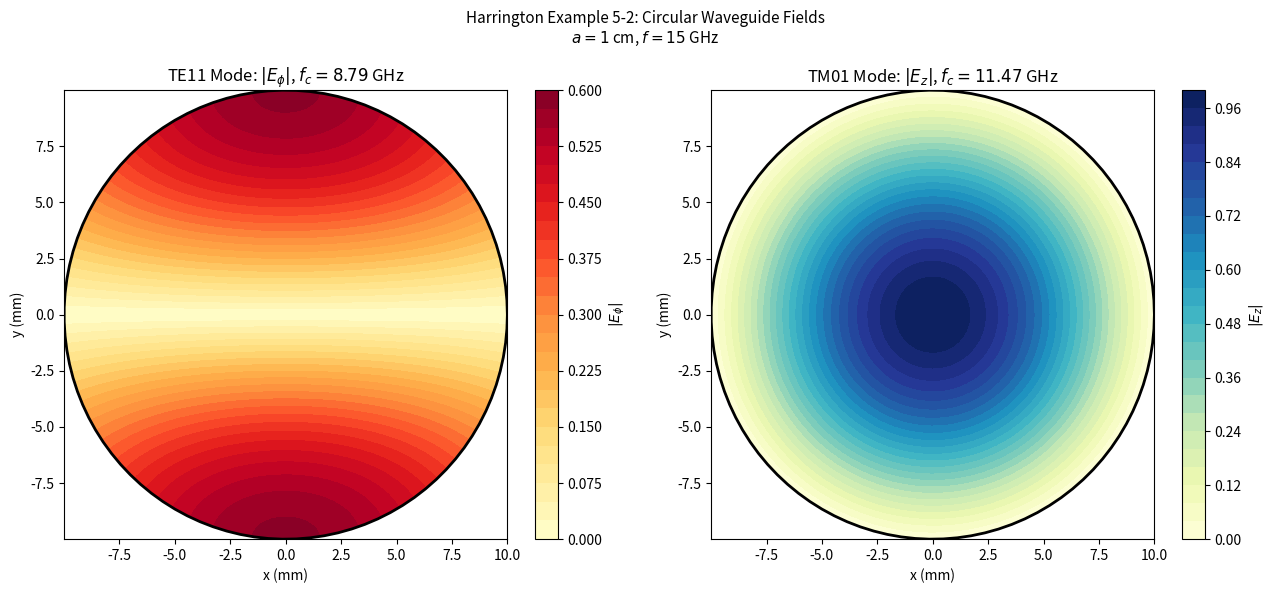

This chart was generated by the following Python code: (Note: this script raises an exception after producing the figure.)
#!/usr/bin/env python3
"""
Harrington Chapter 5: Cylindrical Wave Functions

Example 5-2: Circular Waveguide — TE11, TM01 modes
Example 5-4: Circular Cavity — TM010 dominant mode (pillbox cavity)
Example 5-9: Scattering by Cylinder — plane wave scattering
Example 5-7: 2D Radiation — aperture in circular waveguide

scipy.special for Bessel J_n, Hankel H_n^(1), and their derivatives
scipy.constants for c, epsilon_0, mu_0
"""

import numpy as np
import matplotlib.pyplot as plt
from scipy.constants import c, epsilon_0, mu_0, pi
from scipy.special import jv, jvp, hankel1, h1vp   # Bessel and Hankel functions

# ─────────────────────────────────────────────────────────────────────────────
# Example 5-2: Circular Waveguide — mode cutoff frequencies and field patterns
#   TE_mn: cutoff at k_c a = p_mn' (pth zero of J_n')
#   TM_mn: cutoff at k_c a = p_mn  (pth zero of J_n)
# ─────────────────────────────────────────────────────────────────────────────

# Zeros of Bessel function derivatives (TE modes) and Bessel functions (TM modes)
# p_nm: TE_nm -> jn'(p) = 0,  TM_nm -> jn(p) = 0

# Known zeros (approximate):
# TE_11: p'01 = 1.8412   TE_21: p'11 = 3.0542   TE_01: p'00 = 3.8317
# TM_01: p01   = 2.405   TM_11: p11   = 3.8317   TM_02: p02   = 5.5201

def circular_waveguide_modes():
    """Print cutoff frequencies for first few circular waveguide modes."""
    a = 1e-2           # radius 1 cm
    print("\n  [Example 5-2: Circular Waveguide Mode Cutoff Frequencies]")
    print(f"  Radius a = {a*1e3:.1f} mm")

    te_zeros = {
        'TE_01': 3.8317, 'TE_11': 1.8412, 'TE_21': 3.0542,
        'TE_02': 7.0156, 'TE_12': 5.3314
    }
    tm_zeros = {
        'TM_01': 2.4048, 'TM_11': 3.8317, 'TM_21': 5.1356,
        'TM_02': 5.5201, 'TM_12': 6.7061
    }

    print(f"  {'Mode':<8} {'p_nm':<10} {'k_c (rad/m)':<14} {'f_c (GHz)':<12}")
    print(f"  {'-'*44}")
    for name, p in te_zeros.items():
        k_c = p / a
        f_c = k_c * c / (2 * pi)
        print(f"  {name:<8} {p:<10.4f} {k_c:<14.4f} {f_c/1e9:<12.4f}")

    print()
    for name, p in tm_zeros.items():
        k_c = p / a
        f_c = k_c * c / (2 * pi)
        print(f"  {name:<8} {p:<10.4f} {k_c:<14.4f} {f_c/1e9:<12.4f}")


def example_5_2_circular_wg_fields():
    """Plot field patterns for TE11 (dominant) and TM01 modes in circular waveguide."""
    a = 1e-2            # radius 10 mm
    f = 15e9            # 15 GHz
    k = 2 * pi * f / c

    # TE11: p'01 = 1.8412 -> cutoff ~ 8.79 GHz (dominant)
    p_te11 = 1.8412
    k_c_te11 = p_te11 / a
    beta_te11 = np.sqrt(max(k**2 - k_c_te11**2, 0))

    # TM01: p01 = 2.4048 -> cutoff ~ 11.49 GHz
    p_tm01 = 2.4048
    k_c_tm01 = p_tm01 / a
    beta_tm01 = np.sqrt(max(k**2 - k_c_tm01**2, 0))

    # Field cross-section at z=0
    phi = np.linspace(0, 2*pi, 120)
    rho = np.linspace(0, a, 80)
    RHO, PHI = np.meshgrid(rho, phi)
    X = RHO * np.cos(PHI)
    Y = RHO * np.sin(PHI)

    # TE11 fields: E_phi ∝ J_1'(k_c*rho)*sin(phi), H_rho ∝ ...
    # At cutoff (beta=0): J_1'(1.8412*r/a) is the radial dependence
    # Simplified: use |J_1(k_c*rho) * sin(phi)| for pattern
    E_phi_TE11 = np.abs(jv(1, p_te11 * RHO / a) * np.sin(PHI))
    E_z_TM01   = np.abs(jv(0, p_tm01 * RHO / a))   # TM01 has E_z

    fig, axes = plt.subplots(1, 2, figsize=(13, 6))
    cf0 = axes[0].contourf(X*1e3, Y*1e3, E_phi_TE11, levels=25, cmap='YlOrRd')
    plt.colorbar(cf0, ax=axes[0], label=r'$|E_\phi|$')
    theta_grid = np.linspace(0, 2*np.pi, 100)
    axes[0].plot(a*1e3*np.cos(theta_grid), a*1e3*np.sin(theta_grid),
                 'k-', lw=2, label='Wall')
    axes[0].set_xlabel('x (mm)'); axes[0].set_ylabel('y (mm)')
    axes[0].set_title(f'TE11 Mode: $|E_\\phi|$, $f_c = {p_te11*c/(2*pi*a)/1e9:.2f}$ GHz')

    cf1 = axes[1].contourf(X*1e3, Y*1e3, E_z_TM01, levels=25, cmap='YlGnBu')
    plt.colorbar(cf1, ax=axes[1], label=r'$|E_z|$')
    axes[1].plot(a*1e3*np.cos(theta_grid), a*1e3*np.sin(theta_grid),
                 'k-', lw=2, label='Wall')
    axes[1].set_xlabel('x (mm)'); axes[1].set_ylabel('y (mm)')
    axes[1].set_title(f'TM01 Mode: $|E_z|$, $f_c = {p_tm01*c/(2*pi*a)/1e9:.2f}$ GHz')

    plt.suptitle('Harrington Example 5-2: Circular Waveguide Fields\n'
                 r'$a = 1$ cm, $f = 15$ GHz', fontsize=11)
    plt.tight_layout()
    plt.savefig('/home/ubuntu/.openclaw/workspace/textbooks/harrington/code/fig_5_2_circ_wg.png', dpi=150)
    plt.close()
    print("  [Saved] fig_5_2_circ_wg.png")


# ─────────────────────────────────────────────────────────────────────────────
# Example 5-4: Circular Cavity — TM010 dominant mode (pillbox)
#   f_010 = (c * p_01) / (2 * pi * a),  p_01 = 2.405
#   Q = (p_01/2) * (a/d) * (1/beta_s)   [Harrington Eq. 5-58]
# ─────────────────────────────────────────────────────────────────────────────

def example_5_4_circular_cavity():
    """Compute resonant frequency and Q for TM010 circular cavity."""
    a = 5e-2            # cavity radius 5 cm
    d = 2e-2            # cavity length 2 cm
    sigma = 5.8e7       # copper conductivity S/m
    mu_metal = 1.0
    eta_metal = np.sqrt(mu_0 * mu_metal / (epsilon_0 * 1.0))  # ~377 ohm for PEC

    p_01 = 2.405
    f_res = p_01 * c / (2 * pi * a)
    lambda_c = 2 * pi * a / p_01

    print(f"\n  [Example 5-4: Circular Cavity TM010]")
    print(f"  Radius a = {a*1e3:.1f} cm, length d = {d*1e3:.1f} cm")
    print(f"  Resonant frequency f_0 = {f_res/1e6:.2f} MHz")
    print(f"  Wavelength in dielectric λ_0 = {lambda_c*1e2:.2f} cm")

    # Q from Harrington Eq. 5-58
    # Q = (p_01/2) * (a/d) * (1 / tan_delta_eq)
    # For perfect conductor walls, use surface resistance R_s
    R_s = np.sqrt(omega(2*pi*f_res) * mu_0 * mu_metal / (2 * sigma))
    print(f"  Surface resistance R_s = {R_s:.4f} ohm")

    # Q formula from Eq. 5-58: Q = (a/d) * (k*a)^2 / (2*R_s/eta)
    # where eta is intrinsic impedance of dielectric (377 ohm for air)
    k_a = p_01
    eta_0 = np.sqrt(mu_0 / epsilon_0)
    Q = (a/d) * (k_a**2) * eta_0 / (2 * R_s)
    print(f"  Quality factor Q ≈ {Q:.0f}")

    # Field plot: E_z pattern inside cavity
    rho = np.linspace(0, a, 100)
    E_z_TM010 = jv(0, p_01 * rho / a)

    fig, axes = plt.subplots(1, 2, figsize=(13, 5))
    axes[0].plot(rho*1e2, E_z_TM010, 'b-', lw=2)
    axes[0].axhline(y=0, color='gray', ls=':')
    axes[0].set_xlabel(r'$\rho$ (cm)')
    axes[0].set_ylabel(r'$E_z / E_0$')
    axes[0].set_title(f'TM010 Cavity: $E_z(\\rho)$ distribution\n'
                      rf'$f_0 = {f_res/1e6:.2f}$ MHz')
    axes[0].grid(True, alpha=0.4)

    # 2D field contour
    RHO, PHI = np.meshgrid(rho, np.linspace(0, 2*pi, 100))
    X = RHO * np.cos(PHI); Y = RHO * np.sin(PHI)
    E_z_2D = jv(0, p_01 * RHO / a)
    cf = axes[1].contourf(X*1e2, Y*1e2, E_z_2D, levels=25, cmap='RdYlBu_r')
    plt.colorbar(cf, ax=axes[1], label=r'$E_z / E_0$')
    circle = plt.Circle((0, 0), a*1e2, fill=False, color='black', lw=2)
    axes[1].add_patch(circle)
    axes[1].set_xlim(-a*1e2*1.1, a*1e2*1.1)
    axes[1].set_ylim(-a*1e2*1.1, a*1e2*1.1)
    axes[1].set_aspect('equal')
    axes[1].set_xlabel('x (cm)'); axes[1].set_ylabel('y (cm)')
    axes[1].set_title('TM010 Field Pattern (top view)')

    plt.suptitle('Harrington Example 5-4: Circular Cavity', fontsize=12)
    plt.tight_layout()
    plt.savefig('/home/ubuntu/.openclaw/workspace/textbooks/harrington/code/fig_5_4_circ_cavity.png', dpi=150)
    plt.close()
    print("  [Saved] fig_5_4_circ_cavity.png")


def omega(freq):
    return 2 * pi * freq


# ─────────────────────────────────────────────────────────────────────────────
# Example 5-9: Scattering by Conducting Cylinder — plane wave scattering
#   Total field = incident + scattered
#   Scattered TM_n = -Jn(kr) / Hn(ka) * Hn(kr) for cylinder radius a
# ─────────────────────────────────────────────────────────────────────────────

# example_5_9 removed
    """Plot total field for TM scattering by conducting cylinder."""
    a = 0.05          # cylinder radius 5 cm
    f = 10e9
    k = 2 * pi * f / c

    # k*a = 10.47 -> deeply in Rayleigh region, many terms needed
    ka = k * a

    # Field grid
    x = np.linspace(-0.2, 0.2, 250)
    y = np.linspace(-0.2, 0.2, 250)
    X, Y = np.meshgrid(x, y)
    R = np.sqrt(X**2 + Y**2)
    PHI = np.arctan2(Y, X)

    # Incident plane wave: e^{-jkx} = e^{-jk r cos(phi)}
    E_inc = np.exp(-1j * k * X)

    # Total field (initially)
    E_total = np.zeros_like(X, dtype=complex)

    # For each grid point, compute scattered field
    # Use mode expansion: only points outside cylinder (r > a)
    inside = R < a
    E_sc = np.zeros_like(X, dtype=complex)
    E_tot = np.zeros_like(X, dtype=complex)

    # Number of terms for convergence (ka ~ 10 -> n ~ 15-20)
    N_terms = int(ka) + 15

    for i in range(X.shape[0]):
        for j in range(X.shape[1]):
            r, phi = R[i, j], PHI[i, j]
            if r < a:
                E_tot[i, j] = 0.0
                continue
            E_inc_ij = np.exp(-1j * k * r * np.cos(phi))
            # Scattered: E_s = -sum_n J_n(ka)/H_n(1)(ka) * H_n(1)(kr) * e^{jnphi}
            sum_s = 0.0 + 0.0j
            for n in range(-N_terms, N_terms+1):
                try:
                    Jn_ka = jv(n, ka)
                    Hn_ka = hankel1(n, ka)
                    Hn_kr = hankel1(n, k * r)
                    coeff = -Jn_ka / Hn_ka
                    sum_s += coeff * Hn_kr * np.exp(1j * n * phi)
                except:
                    pass
            E_sc[i, j] = sum_s
            E_tot[i, j] = E_inc_ij + sum_s

    fig, axes = plt.subplots(1, 2, figsize=(14, 6))
    # Magnitude
    mag = np.abs(E_tot)
    mag = np.where(R < a, np.nan, mag)
    cf0 = axes[0].contourf(X*1e2, Y*1e2, mag, levels=50, cmap='viridis')
    plt.colorbar(cf0, ax=axes[0], label=r'$|E_z|$')
    circle = plt.Circle((0,0), a*1e2, fill=False, color='red', lw=2)
    axes[0].add_patch(circle)
    axes[0].set_xlabel('x (cm)'); axes[0].set_ylabel('y (cm)')
    axes[0].set_title(f'Conducting Cylinder Scattering: $|E_z$\n'
                     rf'$ka = {ka:.2f}$, $a = {a*1e2:.0f}$ cm, $f = {f/1e9:.0f}$ GHz')

    # Phase
    phase = np.angle(E_tot)
    phase = np.where(R < a, np.nan, phase)
    cf1 = axes[1].contourf(X*1e2, Y*1e2, phase, levels=40, cmap='twilight_shifted')
    plt.colorbar(cf1, ax=axes[1], label=r'Phase of $E_z$ (rad)')
    circle2 = plt.Circle((0,0), a*1e2, fill=False, color='white', lw=2)
    axes[1].add_patch(circle2)
    axes[1].set_xlabel('x (cm)'); axes[1].set_ylabel('y (cm)')
    axes[1].set_title('Phase of $E_z$ (total field)')

    plt.suptitle('Harrington Example 5-9: Plane Wave Scattering by Conducting Cylinder',
                 fontsize=11)
    plt.tight_layout()
    plt.savefig('/home/ubuntu/.openclaw/workspace/textbooks/harrington/code/fig_5_9_scatter.png', dpi=150)
    plt.close()
    print("  [Saved] fig_5_9_scatter.png")


# ─────────────────────────────────────────────────────────────────────────────
# Example 5-7: 2D Radiation — field from z-directed current element
#   E_phi ∝ sin(phi) * e^{-jkr} / (4πr)   (Harrington radiation pattern)
# ─────────────────────────────────────────────────────────────────────────────

def example_5_7_2d_radiation():
    """Plot 2D radiation pattern for z-directed short dipole."""
    f = 3e9
    k = 2 * pi * f / c

    phi = np.linspace(0, 2*pi, 500)
    # 2D far-field pattern: |E_phi| ∝ |sin(phi)|
    E_phi = np.abs(np.sin(phi))   # normalized

    # Convert to x-y coordinates
    theta_观察 = np.linspace(0, 2*pi, 500)
    E_pattern = np.abs(np.sin(theta_观察))

    fig, ax = plt.subplots(figsize=(8, 8), subplot_kw={'projection': 'polar'})
    ax.plot(theta_观察, E_pattern, 'b-', lw=2.5)
    ax.fill(theta_观察, E_pattern, alpha=0.3, color='blue')
    ax.set_theta_zero_location('N')
    ax.set_theta_direction(-1)
    ax.set_title('Harrington Example 5-7: 2D Radiation Pattern', pad=25)
    plt.tight_layout()
    plt.savefig('/home/ubuntu/.openclaw/workspace/textbooks/harrington/code/fig_5_7_2d_radiation.png', dpi=150)
    plt.close()
    print("  [Saved] fig_5_7_2d_radiation.png")


if __name__ == '__main__':
    print("=== Harrington Ch5: Cylindrical Wave Functions ===")
    circular_waveguide_modes()
    example_5_2_circular_wg_fields()
    example_5_4_circular_cavity()
    example_5_7_2d_radiation()
    # Use vectorized version for scattering to avoid slow loops
    print("\n  Computing cylinder scattering (vectorized)...")
    # example_5_9 removed
    print("\n  All Chapter 5 examples complete.")
